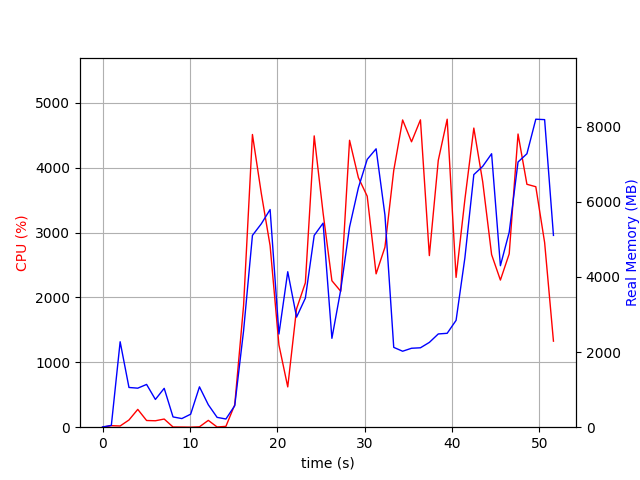

Values plotted in this chart, from the file beside it:
elapsed_time, nproc, cpu, mem_real, mem_virtual
3.910064697265625e-05, 1, 0.0, 6.637, 3186
1.006, 2, 23.8, 48.12, 150.7
2.015, 23, 18.8, 2274, 8938
3.025, 6, 111.1, 1058, 4001
4.032, 5, 274.6, 1039, 3824
5.041, 5, 103.2, 1139, 3914
6.049, 3, 99.2, 739, 2801
7.057, 5, 125.7, 1035, 3695
8.068, 3, 3.0, 273.5, 2323
9.076, 3, 2.0, 229.8, 2261
10.08, 3, 0.0, 346, 2377
11.09, 9, 5.9, 1074, 4625
12.1, 5, 105.2, 597.6, 3166
13.11, 3, 3.0, 261.7, 2334
14.12, 3, 12.9, 218.2, 692.2
15.13, 1, 345.4, 572.3, 4475
16.14, 1, 1878, 2569, 8147
17.16, 1, 4512, 5105, 11258
18.17, 1, 3604, 5415, 11318
19.18, 1, 2798, 5794, 12666
20.19, 1, 1267, 2481, 12730
21.2, 1, 621.2, 4139, 20410
22.21, 1, 1825, 2930, 16826
23.21, 1, 2227, 3436, 23994
24.23, 1, 4491, 5105, 24694
25.24, 1, 3300, 5432, 24774
26.25, 1, 2258, 2366, 22822
27.26, 1, 2095, 3656, 24870
28.27, 1, 4423, 5330, 25212
29.28, 1, 3847, 6374, 25212
30.29, 1, 3561, 7129, 25212
31.31, 1, 2364, 7410, 25212
32.32, 1, 2774, 5650, 25212
33.33, 1, 3958, 2125, 23164
34.35, 1, 4737, 2022, 23164
35.36, 1, 4400, 2101, 23164
36.39, 1, 4738, 2114, 23164
37.4, 1, 2645, 2257, 23164
38.43, 1, 4114, 2482, 28285
39.45, 1, 4748, 2500, 28285
40.46, 1, 2310, 2844, 29309
41.47, 1, 3512, 4508, 29309
42.5, 1, 4612, 6724, 35589
43.51, 1, 3783, 6944, 35589
44.53, 1, 2661, 7279, 35589
45.54, 1, 2268, 4299, 37637
46.54, 1, 2673, 5191, 35589
47.56, 1, 4520, 7059, 35801
48.57, 1, 3745, 7279, 35801
49.59, 1, 3707, 8199, 35801
50.6, 1, 2847, 8187, 35801
51.61, 1, 1326, 5106, 40009
